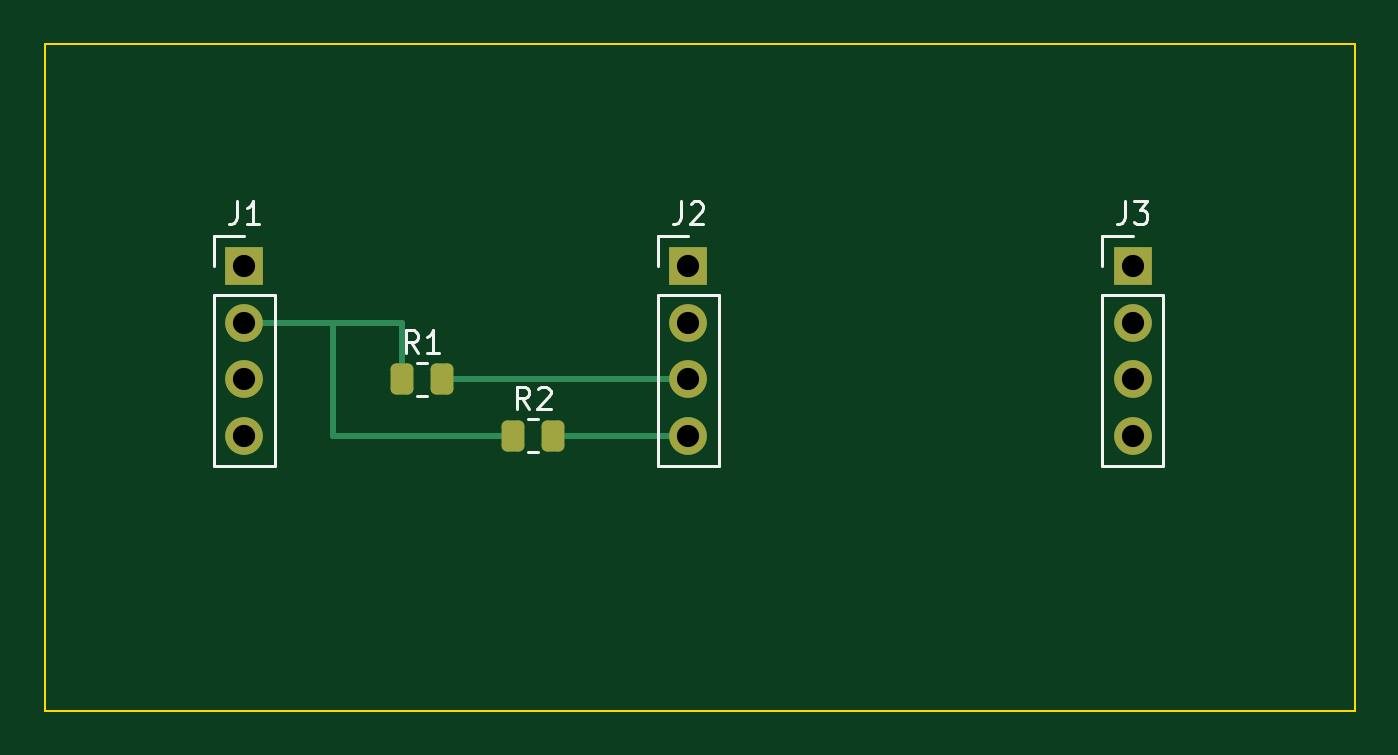
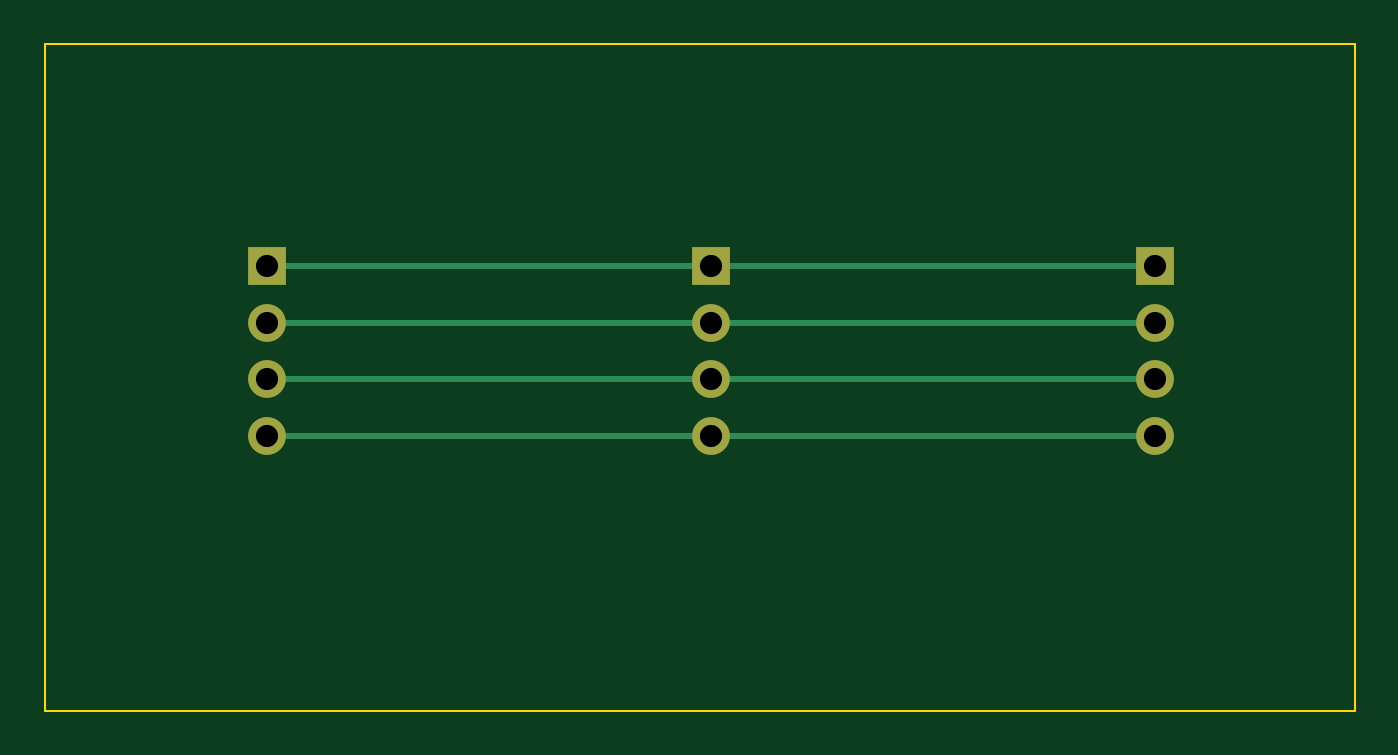
Circuit board: 9 layer files. Board 59.0 x 30.0 mm.
- bottom_copper: candidate-B_Cu.gbl (1850 bytes)
- bottom_mask: candidate-B_Mask.gbs (871 bytes)
- outline: candidate-Edge_Cuts.gm1 (616 bytes)
- top_copper: candidate-F_Cu.gtl (2741 bytes)
- top_mask: candidate-F_Mask.gts (1656 bytes)
- paste: candidate-F_Paste.gtp (1239 bytes)
- top_silk: candidate-F_Silkscreen.gto (5337 bytes)
- drill: candidate-NPTH.drl (264 bytes)
- drill: candidate-PTH.drl (469 bytes)

=== bottom_copper: candidate-B_Cu.gbl ===
%TF.GenerationSoftware,KiCad,Pcbnew,10.0.6*%
%TF.CreationDate,2026-09-26T22:13:58+08:00*%
%TF.ProjectId,candidate,63616e64-6964-4617-9465-2e6b69636164,rev?*%
%TF.SameCoordinates,Original*%
%TF.FileFunction,Copper,L2,Bot*%
%TF.FilePolarity,Positive*%
%FSLAX46Y46*%
G04 Gerber Fmt 4.6, Leading zero omitted, Abs format (unit mm)*
G04 Created by KiCad (PCBNEW 10.0.6) date 2026-09-26 22:13:58*
%MOMM*%
%LPD*%
G01*
G04 APERTURE LIST*
%TA.AperFunction,ComponentPad*%
%ADD10R,1.700000X1.700000*%
%TD*%
%TA.AperFunction,ComponentPad*%
%ADD11C,1.700000*%
%TD*%
%TA.AperFunction,Conductor*%
%ADD12C,0.250000*%
%TD*%
G04 APERTURE END LIST*
D10*
%TO.P,J1,1*%
%TO.N,Net-(J1-GND)*%
X9000000Y-10000000D03*
D11*
%TO.P,J1,2*%
%TO.N,Net-(J1-VCC)*%
X9000000Y-12540000D03*
%TO.P,J1,3*%
%TO.N,Net-(J1-SDA)*%
X9000000Y-15080000D03*
%TO.P,J1,4*%
%TO.N,Net-(J1-SCL)*%
X9000000Y-17620000D03*
%TD*%
D10*
%TO.P,J2,1*%
%TO.N,Net-(J1-GND)*%
X29000000Y-10000000D03*
D11*
%TO.P,J2,2*%
%TO.N,Net-(J1-VCC)*%
X29000000Y-12540000D03*
%TO.P,J2,3*%
%TO.N,Net-(J1-SDA)*%
X29000000Y-15080000D03*
%TO.P,J2,4*%
%TO.N,Net-(J1-SCL)*%
X29000000Y-17620000D03*
%TD*%
D10*
%TO.P,J3,1*%
%TO.N,Net-(J1-GND)*%
X49000000Y-10000000D03*
D11*
%TO.P,J3,2*%
%TO.N,Net-(J1-VCC)*%
X49000000Y-12540000D03*
%TO.P,J3,3*%
%TO.N,Net-(J1-SDA)*%
X49000000Y-15080000D03*
%TO.P,J3,4*%
%TO.N,Net-(J1-SCL)*%
X49000000Y-17620000D03*
%TD*%
%TO.N,Net-(J1-GND)*%
D12*
X9000000Y-10000000D02*
X29000000Y-10000000D01*
X29000000Y-10000000D02*
X49000000Y-10000000D01*
%TO.N,Net-(J1-VCC)*%
X9000000Y-12540000D02*
X29000000Y-12540000D01*
X29000000Y-12540000D02*
X49000000Y-12540000D01*
%TO.N,Net-(J1-SDA)*%
X9000000Y-15080000D02*
X29000000Y-15080000D01*
X29000000Y-15080000D02*
X49000000Y-15080000D01*
%TO.N,Net-(J1-SCL)*%
X9000000Y-17620000D02*
X29000000Y-17620000D01*
X29000000Y-17620000D02*
X49000000Y-17620000D01*
%TD*%
M02*

=== bottom_mask: candidate-B_Mask.gbs ===
%TF.GenerationSoftware,KiCad,Pcbnew,10.0.6*%
%TF.CreationDate,2026-09-26T22:13:59+08:00*%
%TF.ProjectId,candidate,63616e64-6964-4617-9465-2e6b69636164,rev?*%
%TF.SameCoordinates,Original*%
%TF.FileFunction,Soldermask,Bot*%
%TF.FilePolarity,Negative*%
%FSLAX46Y46*%
G04 Gerber Fmt 4.6, Leading zero omitted, Abs format (unit mm)*
G04 Created by KiCad (PCBNEW 10.0.6) date 2026-09-26 22:13:59*
%MOMM*%
%LPD*%
G01*
G04 APERTURE LIST*
%ADD10R,1.700000X1.700000*%
%ADD11C,1.700000*%
G04 APERTURE END LIST*
D10*
%TO.C,J1*%
X9000000Y-10000000D03*
D11*
X9000000Y-12540000D03*
X9000000Y-15080000D03*
X9000000Y-17620000D03*
%TD*%
D10*
%TO.C,J2*%
X29000000Y-10000000D03*
D11*
X29000000Y-12540000D03*
X29000000Y-15080000D03*
X29000000Y-17620000D03*
%TD*%
D10*
%TO.C,J3*%
X49000000Y-10000000D03*
D11*
X49000000Y-12540000D03*
X49000000Y-15080000D03*
X49000000Y-17620000D03*
%TD*%
M02*

=== outline: candidate-Edge_Cuts.gm1 ===
%TF.GenerationSoftware,KiCad,Pcbnew,10.0.6*%
%TF.CreationDate,2026-09-26T22:13:59+08:00*%
%TF.ProjectId,candidate,63616e64-6964-4617-9465-2e6b69636164,rev?*%
%TF.SameCoordinates,Original*%
%TF.FileFunction,Profile,NP*%
%FSLAX46Y46*%
G04 Gerber Fmt 4.6, Leading zero omitted, Abs format (unit mm)*
G04 Created by KiCad (PCBNEW 10.0.6) date 2026-09-26 22:13:59*
%MOMM*%
%LPD*%
G01*
G04 APERTURE LIST*
%TA.AperFunction,Profile*%
%ADD10C,0.100000*%
%TD*%
G04 APERTURE END LIST*
D10*
X0Y0D02*
X59000000Y0D01*
X59000000Y0D02*
X59000000Y-30000000D01*
X59000000Y-30000000D02*
X0Y-30000000D01*
X0Y-30000000D02*
X0Y0D01*
M02*

=== top_copper: candidate-F_Cu.gtl (2741 bytes, source withheld) ===
=== top_mask: candidate-F_Mask.gts (1656 bytes, source withheld) ===
=== paste: candidate-F_Paste.gtp (1239 bytes, source withheld) ===
=== top_silk: candidate-F_Silkscreen.gto ===
%TF.GenerationSoftware,KiCad,Pcbnew,10.0.6*%
%TF.CreationDate,2026-09-26T22:13:58+08:00*%
%TF.ProjectId,candidate,63616e64-6964-4617-9465-2e6b69636164,rev?*%
%TF.SameCoordinates,Original*%
%TF.FileFunction,Legend,Top*%
%TF.FilePolarity,Positive*%
%FSLAX46Y46*%
G04 Gerber Fmt 4.6, Leading zero omitted, Abs format (unit mm)*
G04 Created by KiCad (PCBNEW 10.0.6) date 2026-09-26 22:13:58*
%MOMM*%
%LPD*%
G01*
G04 APERTURE LIST*
%ADD10C,0.150000*%
%ADD11C,0.120000*%
G04 APERTURE END LIST*
D10*
X8666666Y-7074819D02*
X8666666Y-7789104D01*
X8666666Y-7789104D02*
X8619047Y-7931961D01*
X8619047Y-7931961D02*
X8523809Y-8027200D01*
X8523809Y-8027200D02*
X8380952Y-8074819D01*
X8380952Y-8074819D02*
X8285714Y-8074819D01*
X9666666Y-8074819D02*
X9095238Y-8074819D01*
X9380952Y-8074819D02*
X9380952Y-7074819D01*
X9380952Y-7074819D02*
X9285714Y-7217676D01*
X9285714Y-7217676D02*
X9190476Y-7312914D01*
X9190476Y-7312914D02*
X9095238Y-7360533D01*
X28666666Y-7074819D02*
X28666666Y-7789104D01*
X28666666Y-7789104D02*
X28619047Y-7931961D01*
X28619047Y-7931961D02*
X28523809Y-8027200D01*
X28523809Y-8027200D02*
X28380952Y-8074819D01*
X28380952Y-8074819D02*
X28285714Y-8074819D01*
X29095238Y-7170057D02*
X29142857Y-7122438D01*
X29142857Y-7122438D02*
X29238095Y-7074819D01*
X29238095Y-7074819D02*
X29476190Y-7074819D01*
X29476190Y-7074819D02*
X29571428Y-7122438D01*
X29571428Y-7122438D02*
X29619047Y-7170057D01*
X29619047Y-7170057D02*
X29666666Y-7265295D01*
X29666666Y-7265295D02*
X29666666Y-7360533D01*
X29666666Y-7360533D02*
X29619047Y-7503390D01*
X29619047Y-7503390D02*
X29047619Y-8074819D01*
X29047619Y-8074819D02*
X29666666Y-8074819D01*
X48666666Y-7074819D02*
X48666666Y-7789104D01*
X48666666Y-7789104D02*
X48619047Y-7931961D01*
X48619047Y-7931961D02*
X48523809Y-8027200D01*
X48523809Y-8027200D02*
X48380952Y-8074819D01*
X48380952Y-8074819D02*
X48285714Y-8074819D01*
X49047619Y-7074819D02*
X49666666Y-7074819D01*
X49666666Y-7074819D02*
X49333333Y-7455771D01*
X49333333Y-7455771D02*
X49476190Y-7455771D01*
X49476190Y-7455771D02*
X49571428Y-7503390D01*
X49571428Y-7503390D02*
X49619047Y-7551009D01*
X49619047Y-7551009D02*
X49666666Y-7646247D01*
X49666666Y-7646247D02*
X49666666Y-7884342D01*
X49666666Y-7884342D02*
X49619047Y-7979580D01*
X49619047Y-7979580D02*
X49571428Y-8027200D01*
X49571428Y-8027200D02*
X49476190Y-8074819D01*
X49476190Y-8074819D02*
X49190476Y-8074819D01*
X49190476Y-8074819D02*
X49095238Y-8027200D01*
X49095238Y-8027200D02*
X49047619Y-7979580D01*
X16833333Y-13884819D02*
X16500000Y-13408628D01*
X16261905Y-13884819D02*
X16261905Y-12884819D01*
X16261905Y-12884819D02*
X16642857Y-12884819D01*
X16642857Y-12884819D02*
X16738095Y-12932438D01*
X16738095Y-12932438D02*
X16785714Y-12980057D01*
X16785714Y-12980057D02*
X16833333Y-13075295D01*
X16833333Y-13075295D02*
X16833333Y-13218152D01*
X16833333Y-13218152D02*
X16785714Y-13313390D01*
X16785714Y-13313390D02*
X16738095Y-13361009D01*
X16738095Y-13361009D02*
X16642857Y-13408628D01*
X16642857Y-13408628D02*
X16261905Y-13408628D01*
X17785714Y-13884819D02*
X17214286Y-13884819D01*
X17500000Y-13884819D02*
X17500000Y-12884819D01*
X17500000Y-12884819D02*
X17404762Y-13027676D01*
X17404762Y-13027676D02*
X17309524Y-13122914D01*
X17309524Y-13122914D02*
X17214286Y-13170533D01*
X21833333Y-16424819D02*
X21500000Y-15948628D01*
X21261905Y-16424819D02*
X21261905Y-15424819D01*
X21261905Y-15424819D02*
X21642857Y-15424819D01*
X21642857Y-15424819D02*
X21738095Y-15472438D01*
X21738095Y-15472438D02*
X21785714Y-15520057D01*
X21785714Y-15520057D02*
X21833333Y-15615295D01*
X21833333Y-15615295D02*
X21833333Y-15758152D01*
X21833333Y-15758152D02*
X21785714Y-15853390D01*
X21785714Y-15853390D02*
X21738095Y-15901009D01*
X21738095Y-15901009D02*
X21642857Y-15948628D01*
X21642857Y-15948628D02*
X21261905Y-15948628D01*
X22214286Y-15520057D02*
X22261905Y-15472438D01*
X22261905Y-15472438D02*
X22357143Y-15424819D01*
X22357143Y-15424819D02*
X22595238Y-15424819D01*
X22595238Y-15424819D02*
X22690476Y-15472438D01*
X22690476Y-15472438D02*
X22738095Y-15520057D01*
X22738095Y-15520057D02*
X22785714Y-15615295D01*
X22785714Y-15615295D02*
X22785714Y-15710533D01*
X22785714Y-15710533D02*
X22738095Y-15853390D01*
X22738095Y-15853390D02*
X22166667Y-16424819D01*
X22166667Y-16424819D02*
X22785714Y-16424819D01*
%TO.C,J1*%
D11*
X7620000Y-8620000D02*
X9000000Y-8620000D01*
X7620000Y-10000000D02*
X7620000Y-8620000D01*
X7620000Y-11270000D02*
X7620000Y-19000000D01*
X7620000Y-11270000D02*
X10380000Y-11270000D01*
X7620000Y-19000000D02*
X10380000Y-19000000D01*
X10380000Y-11270000D02*
X10380000Y-19000000D01*
%TO.C,J2*%
X27620000Y-8620000D02*
X29000000Y-8620000D01*
X27620000Y-10000000D02*
X27620000Y-8620000D01*
X27620000Y-11270000D02*
X27620000Y-19000000D01*
X27620000Y-11270000D02*
X30380000Y-11270000D01*
X27620000Y-19000000D02*
X30380000Y-19000000D01*
X30380000Y-11270000D02*
X30380000Y-19000000D01*
%TO.C,J3*%
X47620000Y-8620000D02*
X49000000Y-8620000D01*
X47620000Y-10000000D02*
X47620000Y-8620000D01*
X47620000Y-11270000D02*
X47620000Y-19000000D01*
X47620000Y-11270000D02*
X50380000Y-11270000D01*
X47620000Y-19000000D02*
X50380000Y-19000000D01*
X50380000Y-11270000D02*
X50380000Y-19000000D01*
%TO.C,R1*%
X16772936Y-14345000D02*
X17227064Y-14345000D01*
X16772936Y-15815000D02*
X17227064Y-15815000D01*
%TO.C,R2*%
X21772936Y-16885000D02*
X22227064Y-16885000D01*
X21772936Y-18355000D02*
X22227064Y-18355000D01*
%TD*%
M02*

=== drill: candidate-NPTH.drl ===
M48
; DRILL file KiCad 10.0.6 date 2026-09-26T22:13:59
; FORMAT={-:-/ absolute / metric / decimal}
; #@! TF.CreationDate,2026-09-26T22:13:59+08:00
; #@! TF.GenerationSoftware,Kicad,Pcbnew,10.0.6
; #@! TF.FileFunction,NonPlated,1,2,NPTH
FMAT,2
METRIC
%
G90
G05
M30

=== drill: candidate-PTH.drl ===
M48
; DRILL file KiCad 10.0.6 date 2026-09-26T22:13:59
; FORMAT={-:-/ absolute / metric / decimal}
; #@! TF.CreationDate,2026-09-26T22:13:59+08:00
; #@! TF.GenerationSoftware,Kicad,Pcbnew,10.0.6
; #@! TF.FileFunction,Plated,1,2,PTH
FMAT,2
METRIC
; #@! TA.AperFunction,Plated,PTH,ComponentDrill
T1C1.000
%
G90
G05
T1
X9.0Y-10.0
X9.0Y-12.54
X9.0Y-15.08
X9.0Y-17.62
X29.0Y-10.0
X29.0Y-12.54
X29.0Y-15.08
X29.0Y-17.62
X49.0Y-10.0
X49.0Y-12.54
X49.0Y-15.08
X49.0Y-17.62
M30
